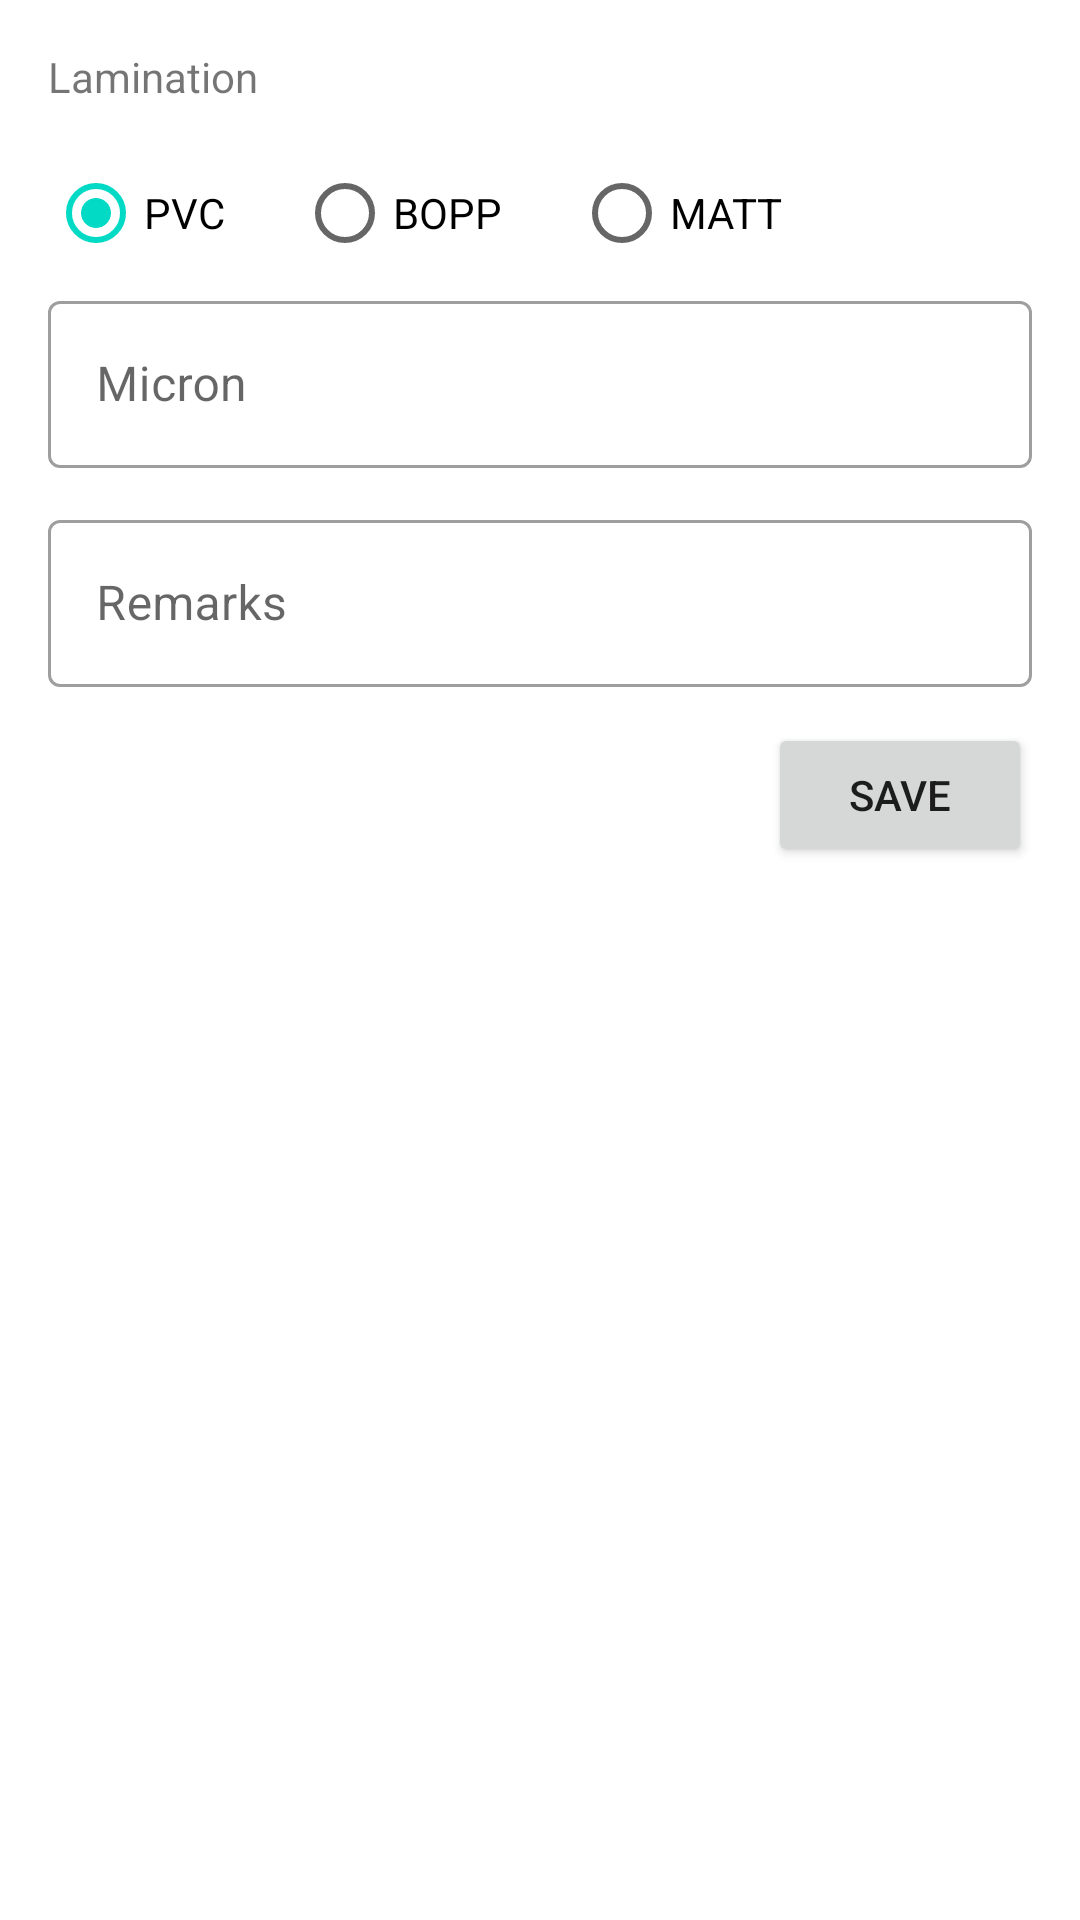

Write the Android layout XML for this screen, with the resource values it uses.
<!-- AndroidManifest.xml: application theme Theme.JobFlow -->
<!-- res/layout/dialog_lamination.xml -->
<?xml version="1.0" encoding="utf-8"?>
<ScrollView
    xmlns:android="http://schemas.android.com/apk/res/android" android:layout_width="match_parent"
    android:layout_height="wrap_content"
    android:orientation="vertical"
    android:padding="16dp">

    <LinearLayout
        android:layout_width="match_parent"
        android:layout_height="wrap_content"
        android:orientation="vertical">

        <TextView
            android:id="@+id/lbl_heading"
            android:layout_width="match_parent"
            android:layout_height="wrap_content"
            android:text="@string/lamination"
            style="@style/FragmentHeadingText"/>

        <RadioGroup
            android:id="@+id/radio_group_film"
            android:layout_width="match_parent"
            android:layout_height="wrap_content"
            android:orientation="horizontal"
            android:layout_marginTop="12dp">

            <RadioButton
                android:id="@+id/radio_pvc"
                android:layout_width="wrap_content"
                android:layout_height="wrap_content"
                android:text="@string/pvc"
                android:checked="true"/>

            <RadioButton
                android:id="@+id/radio_bopp"
                android:layout_width="wrap_content"
                android:layout_height="wrap_content"
                android:text="@string/bopp"
                android:layout_marginStart="24dp"/>

            <RadioButton
                android:id="@+id/radio_matt"
                android:layout_width="wrap_content"
                android:layout_height="wrap_content"
                android:text="@string/matt"
                android:layout_marginStart="24dp"/>

        </RadioGroup>

        <com.google.android.material.textfield.TextInputLayout
            android:id="@+id/layout_micron"
            android:layout_width="match_parent"
            android:layout_height="wrap_content"
            android:hint="@string/micron"
            style="@style/Widget.MaterialComponents.TextInputLayout.OutlinedBox">

            <com.google.android.material.textfield.TextInputEditText
                android:id="@+id/txt_micron"
                android:layout_width="match_parent"
                android:layout_height="wrap_content"
                android:inputType="number"
                android:maxLines="1"
                android:imeOptions="actionNext"/>

        </com.google.android.material.textfield.TextInputLayout>

        <com.google.android.material.textfield.TextInputLayout
            android:id="@+id/layout_remarks"
            android:layout_width="match_parent"
            android:layout_height="wrap_content"
            style="@style/Widget.MaterialComponents.TextInputLayout.OutlinedBox"
            android:layout_marginTop="12dp"
            android:hint="@string/remarks">

            <com.google.android.material.textfield.TextInputEditText
                android:id="@+id/txt_remarks"
                android:layout_width="match_parent"
                android:layout_height="wrap_content"
                android:inputType="text"
                android:maxLines="1"
                android:imeOptions="actionNext"/>

        </com.google.android.material.textfield.TextInputLayout>

        <Button
            android:id="@+id/btn_save"
            android:layout_width="wrap_content"
            android:layout_height="wrap_content"
            android:text="@string/save"
            android:layout_gravity="end"
            android:layout_marginTop="12dp"/>


    </LinearLayout>

</ScrollView>
<!-- resources referenced by this layout -->
<resources>
  <string name="bopp">BOPP</string>
  <string name="lamination">Lamination</string>
  <string name="matt">MATT</string>
  <string name="micron">Micron</string>
  <string name="pvc">PVC</string>
  <string name="remarks">Remarks</string>
  <string name="save">Save</string>
  <style name="FragmentHeadingText">
          <item name="android:textColor">@color/white</item>
          <item name="android:textSize">@dimen/fragment_heading_text_size</item>
          <item name="fontFamily">@font/segoeui</item>
      </style>
  <style name="Theme.JobFlow" parent="Theme.MaterialComponents.DayNight.DarkActionBar">
          
          <item name="colorPrimary">@color/purple_500</item>
          <item name="colorPrimaryVariant">@color/purple_700</item>
          <item name="colorOnPrimary">@color/white</item>
          
          <item name="colorSecondary">@color/teal_200</item>
          <item name="colorSecondaryVariant">@color/teal_700</item>
          <item name="colorOnSecondary">@color/black</item>
          
          <item name="android:statusBarColor">?attr/colorPrimaryVariant</item>
          
          <item name="colorDarkOnLight">@android:color/white</item>
          <item name="colorLightOnDark">@android:color/black</item>
      </style>
  <color name="white">#FFFFFF</color>
  <dimen name="fragment_heading_text_size">24sp</dimen>
  <color name="purple_500">#FF6200EE</color>
  <color name="purple_700">#FF3700B3</color>
  <color name="teal_200">#FF03DAC5</color>
  <color name="teal_700">#FF018786</color>
  <color name="black">#FF000000</color>
</resources>
